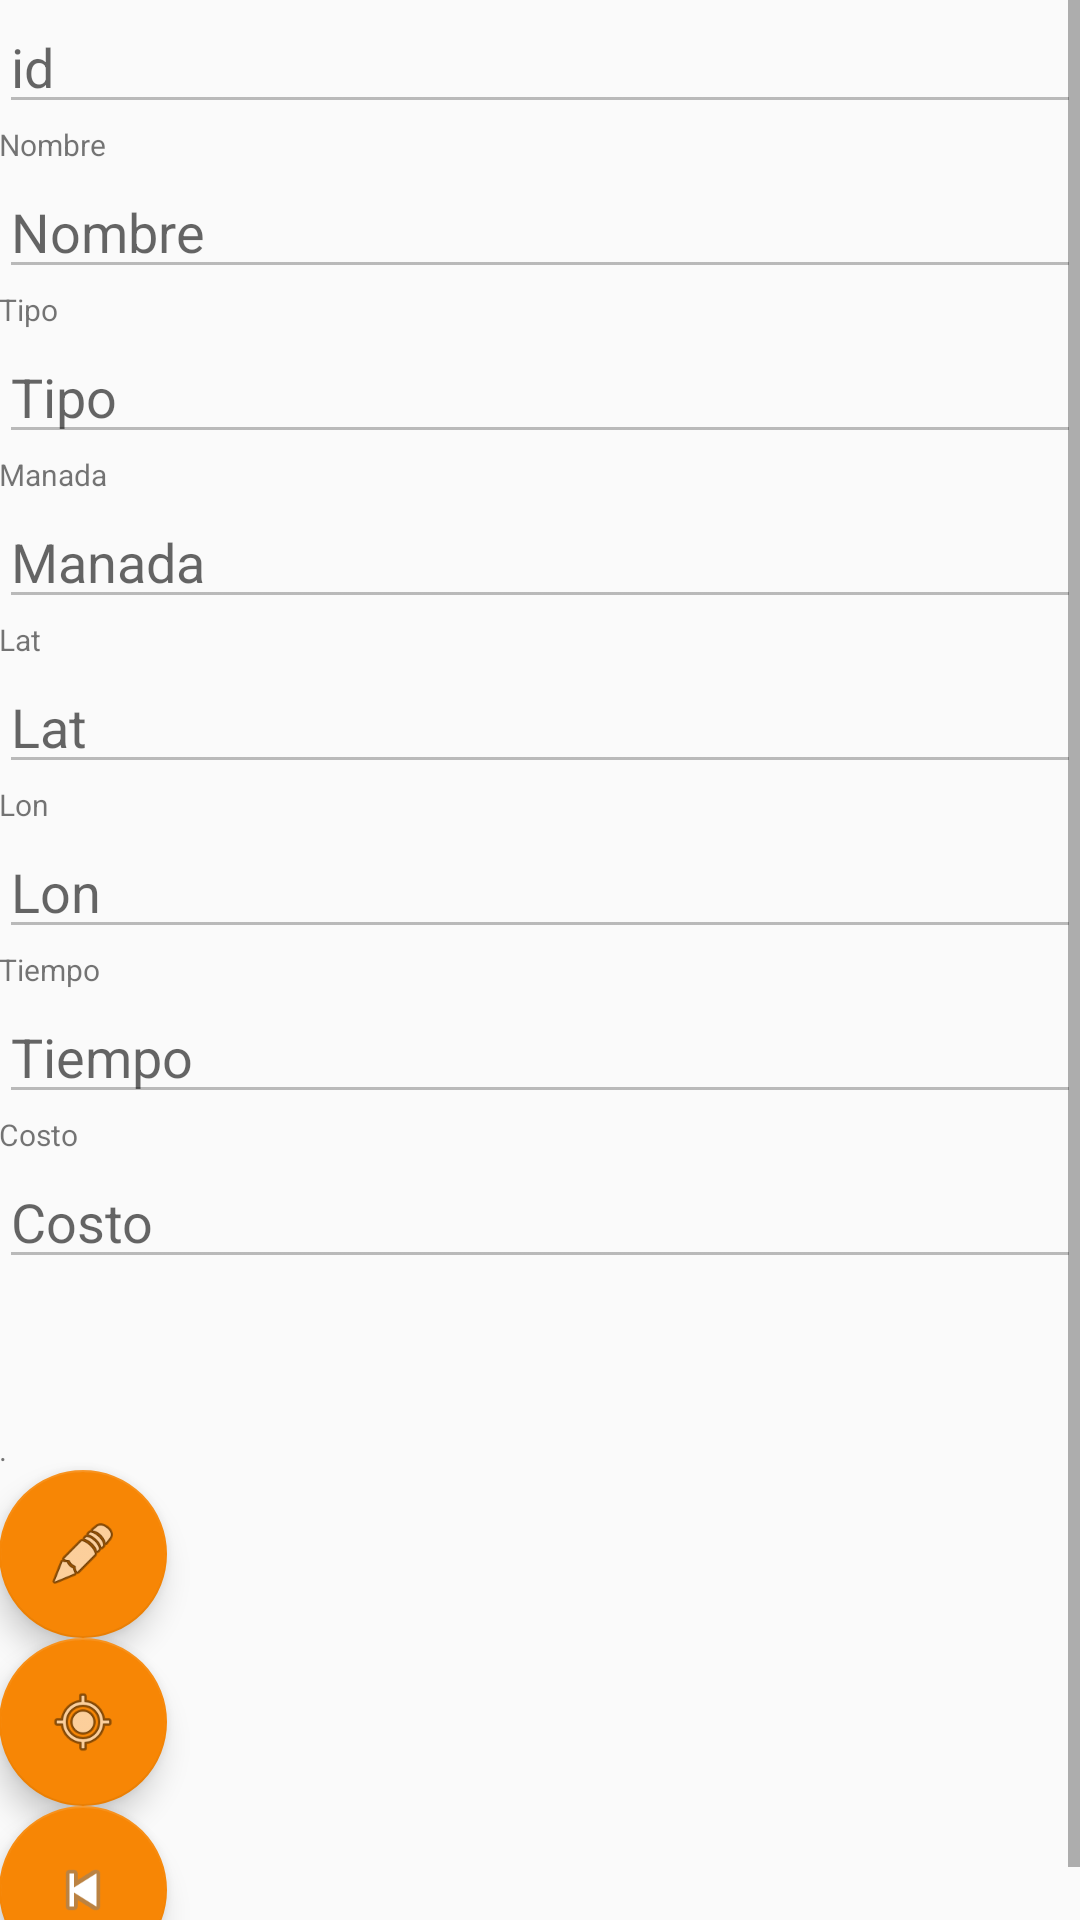

Layout XML and referenced resources for this Android screen:
<!-- AndroidManifest.xml: application theme AppTheme -->
<!-- res/layout/activity_despliega_detalle_tienda.xml -->
<?xml version="1.0" encoding="utf-8"?>
<ScrollView xmlns:android="http://schemas.android.com/apk/res/android"
    xmlns:tools="http://schemas.android.com/tools"
    android:layout_width="match_parent"
    android:layout_height="wrap_content"
    tools:context="com.youtochi.qtienditas.DespliegaDetalleTiendaActivity">


<LinearLayout android:orientation="vertical"
   xmlns:android="http://schemas.android.com/apk/res/android"
    xmlns:tools="http://schemas.android.com/tools"
    android:layout_width="match_parent"
    android:layout_height="wrap_content"
    android:paddingBottom="@dimen/activity_vertical_margin"
    android:paddingLeft="@dimen/activity_horizontal_margin"
    android:paddingRight="@dimen/activity_horizontal_margin"
    android:paddingTop="@dimen/activity_vertical_margin"

    tools:context="com.youtochi.youtochiballrobotunit.DespliegaDetalleRobotActivity">




    <EditText android:layout_height="wrap_content"
        android:layout_width="match_parent"
        android:hint="@string/escribe_id"
        android:id="@+id/screenRobotId"
        android:enabled="false"/>
    <TextView
        android:id="@+id/textName"
        android:layout_width="match_parent"
        android:layout_height="wrap_content"
        android:text="@string/escribe_name"
        android:textSize="10sp" />
    <EditText android:layout_height="wrap_content"
        android:layout_width="match_parent"
        android:hint="@string/escribe_name"
        android:id="@+id/screenRobotName"
        android:enabled="false"/>
    <TextView
        android:id="@+id/textTipo"
        android:layout_width="match_parent"
        android:layout_height="wrap_content"
        android:text="@string/escribe_tipo"
        android:textSize="10sp" />
    <EditText android:layout_height="wrap_content"
        android:layout_width="match_parent"
        android:hint="@string/escribe_tipo"
        android:id="@+id/screenRobotTipo"
        android:enabled="false"/>

    <TextView
        android:id="@+id/textManada"
        android:layout_width="match_parent"
        android:layout_height="wrap_content"
        android:text="@string/escribe_manada"
        android:textSize="10sp" />
    <EditText android:layout_height="wrap_content"
        android:layout_width="match_parent"
        android:hint="@string/escribe_manada"
        android:id="@+id/screenRobotManada"
        android:enabled="false"/>

    <TextView
        android:id="@+id/textLat"
        android:layout_width="match_parent"
        android:layout_height="wrap_content"
        android:text="@string/escribe_latitud"
        android:textSize="10sp" />
    <EditText android:layout_height="wrap_content"
        android:layout_width="match_parent"
        android:hint="@string/escribe_latitud"
        android:id="@+id/screenRobotLat"
        android:enabled="false"/>

    <TextView
        android:id="@+id/textLon"
        android:layout_width="match_parent"
        android:layout_height="wrap_content"
        android:text="@string/escribe_lon"
        android:textSize="10sp" />
    <EditText android:layout_height="wrap_content"
        android:layout_width="match_parent"
        android:hint="@string/escribe_lon"
        android:id="@+id/screenRobotLon"
        android:enabled="false"/>

    <TextView
        android:id="@+id/textTiempo"
        android:layout_width="match_parent"
        android:layout_height="wrap_content"
        android:text="@string/escribe_tiempo"
        android:textSize="10sp" />
    <EditText android:layout_height="wrap_content"
        android:layout_width="match_parent"
        android:hint="@string/escribe_tiempo"
        android:id="@+id/screenRobotTiempo"
        android:enabled="false"/>

    <TextView
        android:id="@+id/textCosto"
        android:layout_width="match_parent"
        android:layout_height="wrap_content"
        android:text="@string/escribe_costo"
        android:textSize="10sp" />
    <EditText android:layout_height="wrap_content"
        android:layout_width="match_parent"
        android:hint="@string/escribe_costo"
        android:id="@+id/screenRobotCosto"
        android:enabled="false"/>



    <ImageView
        android:id="@+id/productoImagen"
        android:layout_height="50dp"
        android:layout_width="match_parent"/>


    <TextView
        android:id="@+id/textResultadoOperacion"
        android:layout_width="match_parent"
        android:layout_height="wrap_content"
        android:text="@string/vacio"
        android:textSize="10sp" />

    


    <android.support.design.widget.FloatingActionButton
        android:layout_height="wrap_content"
        android:layout_width="wrap_content"
        android:id="@+id/btnAddProdShopping"
        android:hint="@string/boton_agregarProductoEnvio"

        android:src="@android:drawable/ic_menu_edit"
        android:layout_gravity="top|start"
        /> 

    <android.support.design.widget.FloatingActionButton
        android:id="@+id/detallerobotfab01"
        android:layout_width="wrap_content"
        android:layout_height="wrap_content"
        android:layout_gravity="top|start"
        android:layout_margin="@dimen/fab_margin"
        android:src="@android:drawable/ic_menu_mylocation" />



    <android.support.design.widget.FloatingActionButton
        android:layout_height="wrap_content"
        android:layout_width="match_parent"
        android:id="@+id/btnRegresarRentar"

        android:src="@android:drawable/ic_media_previous"
        />
    



</LinearLayout>
    </ScrollView>
<!-- resources referenced by this layout -->
<resources>
  <string name="boton_agregarProductoEnvio">Agregar a Pedido</string>
  <string name="boton_regresar_lista">Regresar</string>
  <string name="escribe_costo">Costo</string>
  <string name="escribe_id">id</string>
  <string name="escribe_latitud">Lat</string>
  <string name="escribe_lon">Lon</string>
  <string name="escribe_manada">Manada</string>
  <string name="escribe_name">Nombre</string>
  <string name="escribe_tiempo">Tiempo</string>
  <string name="escribe_tipo">Tipo</string>
  <string name="vacio">.</string>
  <style name="AppTheme" parent="Theme.AppCompat.Light.DarkActionBar">
          
          <item name="colorPrimary">@color/colorPrimary</item>
          <item name="colorPrimaryDark">@color/colorPrimaryDark</item>
          <item name="colorAccent">@color/colorAccent</item>
      </style>
  <color name="colorPrimary">#29bdef</color>
  <color name="colorPrimaryDark">#2724d6</color>
  <color name="colorAccent">#f78605</color>
</resources>
